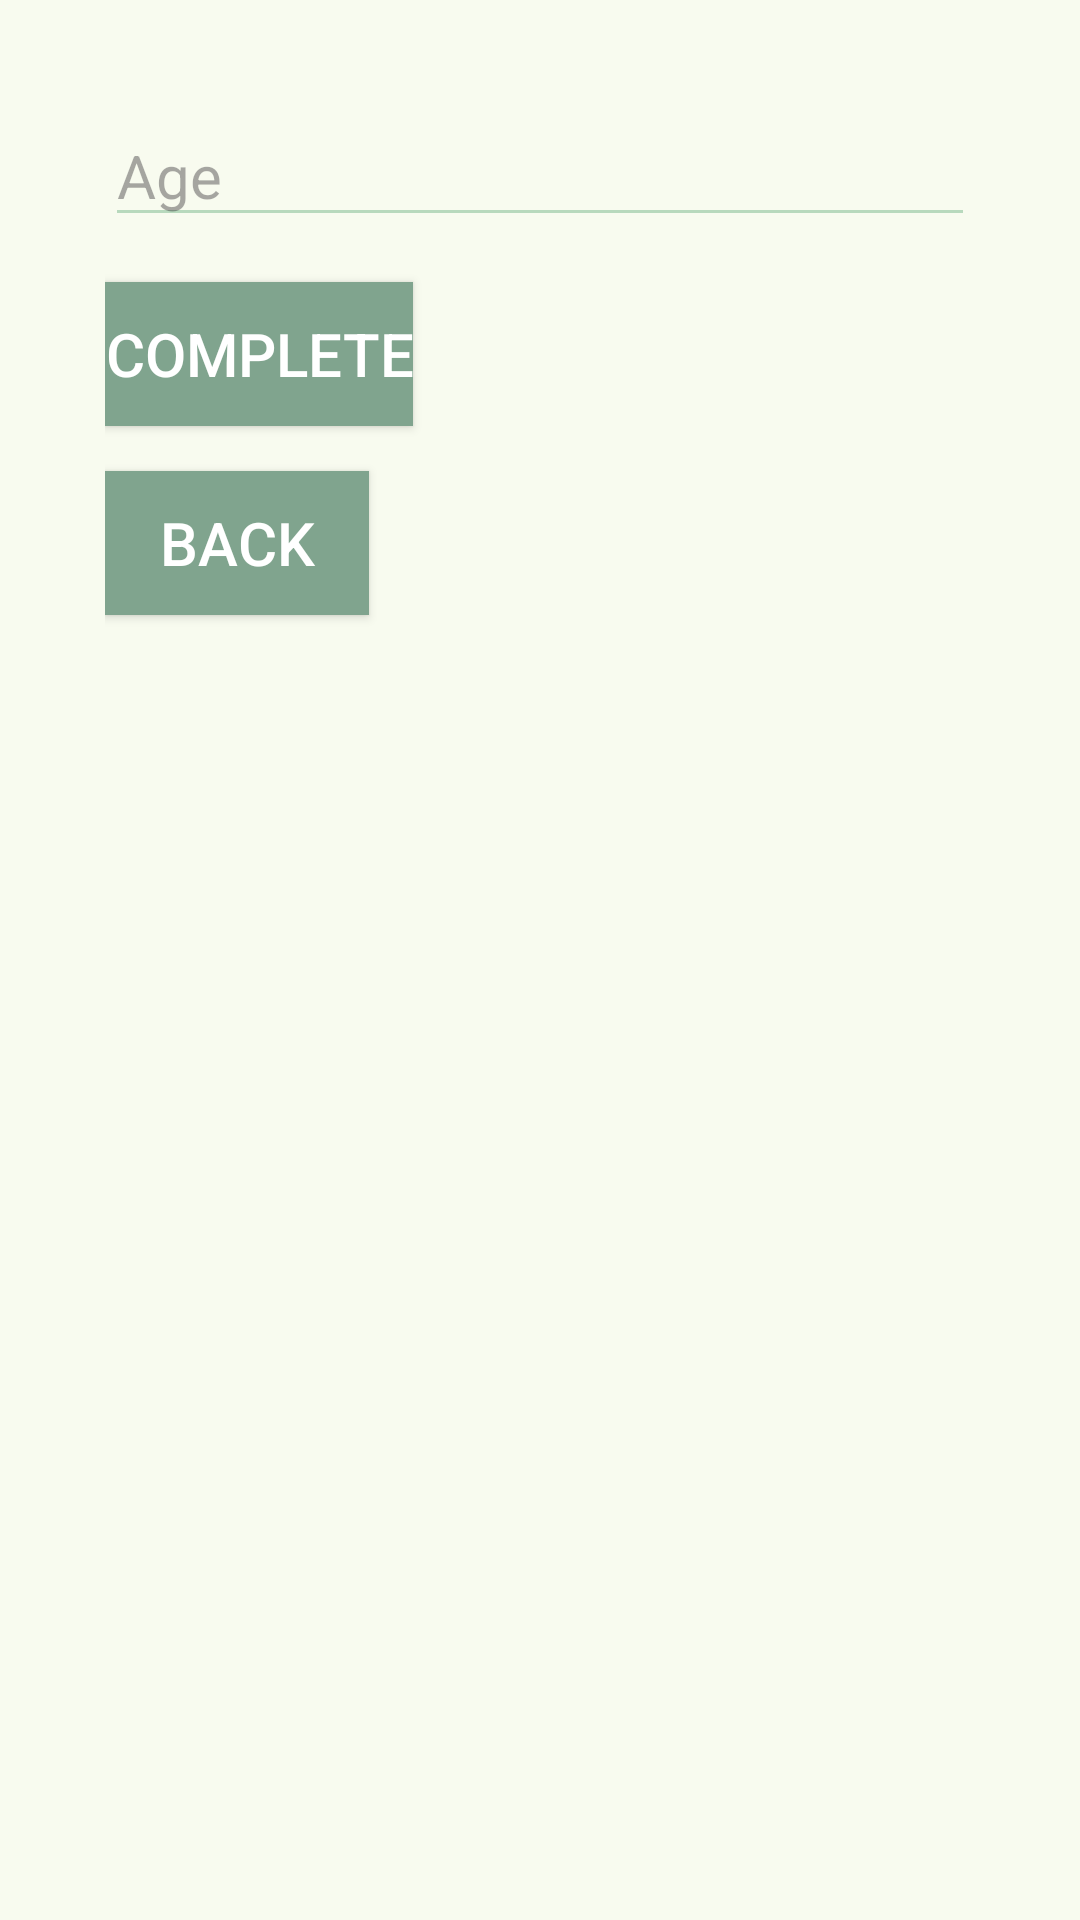

This screen was rendered from an Android layout file. Write that file and the resources it references.
<!-- AndroidManifest.xml: application theme Theme.Zabello -->
<!-- res/layout/activity_age_input.xml -->
<RelativeLayout xmlns:android="http://schemas.android.com/apk/res/android"
    android:layout_width="match_parent"
    android:layout_height="match_parent"
    android:padding="35dp"
    android:background="@color/background_color">

    <EditText
        android:id="@+id/ageField"
        android:layout_width="match_parent"
        android:layout_height="wrap_content"
        android:backgroundTint="@color/green2"
        android:hint="@string/age_hint"

        android:inputType="number" />

    <Button
        android:id="@+id/finishButton"
        android:layout_width="wrap_content"
        android:layout_height="wrap_content"
        android:layout_below="@id/ageField"
        android:layout_marginTop="15dp"
        android:background="@color/green1"
        android:onClick="onFinishClick"
        android:text="@string/finish_button"
        android:textColor="@color/white" />

    <Button
        android:id="@+id/backButton"
        android:layout_width="wrap_content"
        android:layout_height="wrap_content"
        android:layout_below="@id/finishButton"
        android:layout_marginTop="15dp"
        android:background="@color/green1"
        android:onClick="onBackClick"
        android:text="@string/back_button"
        android:textColor="@color/white" />

</RelativeLayout>
<!-- resources referenced by this layout -->
<resources>
  <color name="background_color">#F8FBEF</color>
  <color name="green1">#80A48E</color>
  <color name="green2">#B8D9BD</color>
  <color name="white">#FFFFFFFF</color>
  <string name="age_hint">Age</string>
  <string name="back_button">Back</string>
  <string name="finish_button">Complete</string>
  <style name="Theme.Zabello" parent="Base.Theme.Zabello" />
  <style name="Base.Theme.Zabello" parent="Theme.Material3.DayNight.NoActionBar">
          <item name="android:textSize">20dp</item>
          <item name="colorPrimary">@color/green1</item>
          <item name="colorOnPrimary">@color/white</item>
          <item name="colorSecondary">@color/green1</item>
          <item name="colorOnSecondary">@color/black</item>
          <item name="colorOnBackground">@color/text_color</item>
          <item name="colorSurface">@color/white</item>
          <item name="colorOnSurface">@color/text_color</item>
      </style>
  <color name="black">#FF000000</color>
  <color name="text_color">#22282E</color>
</resources>
